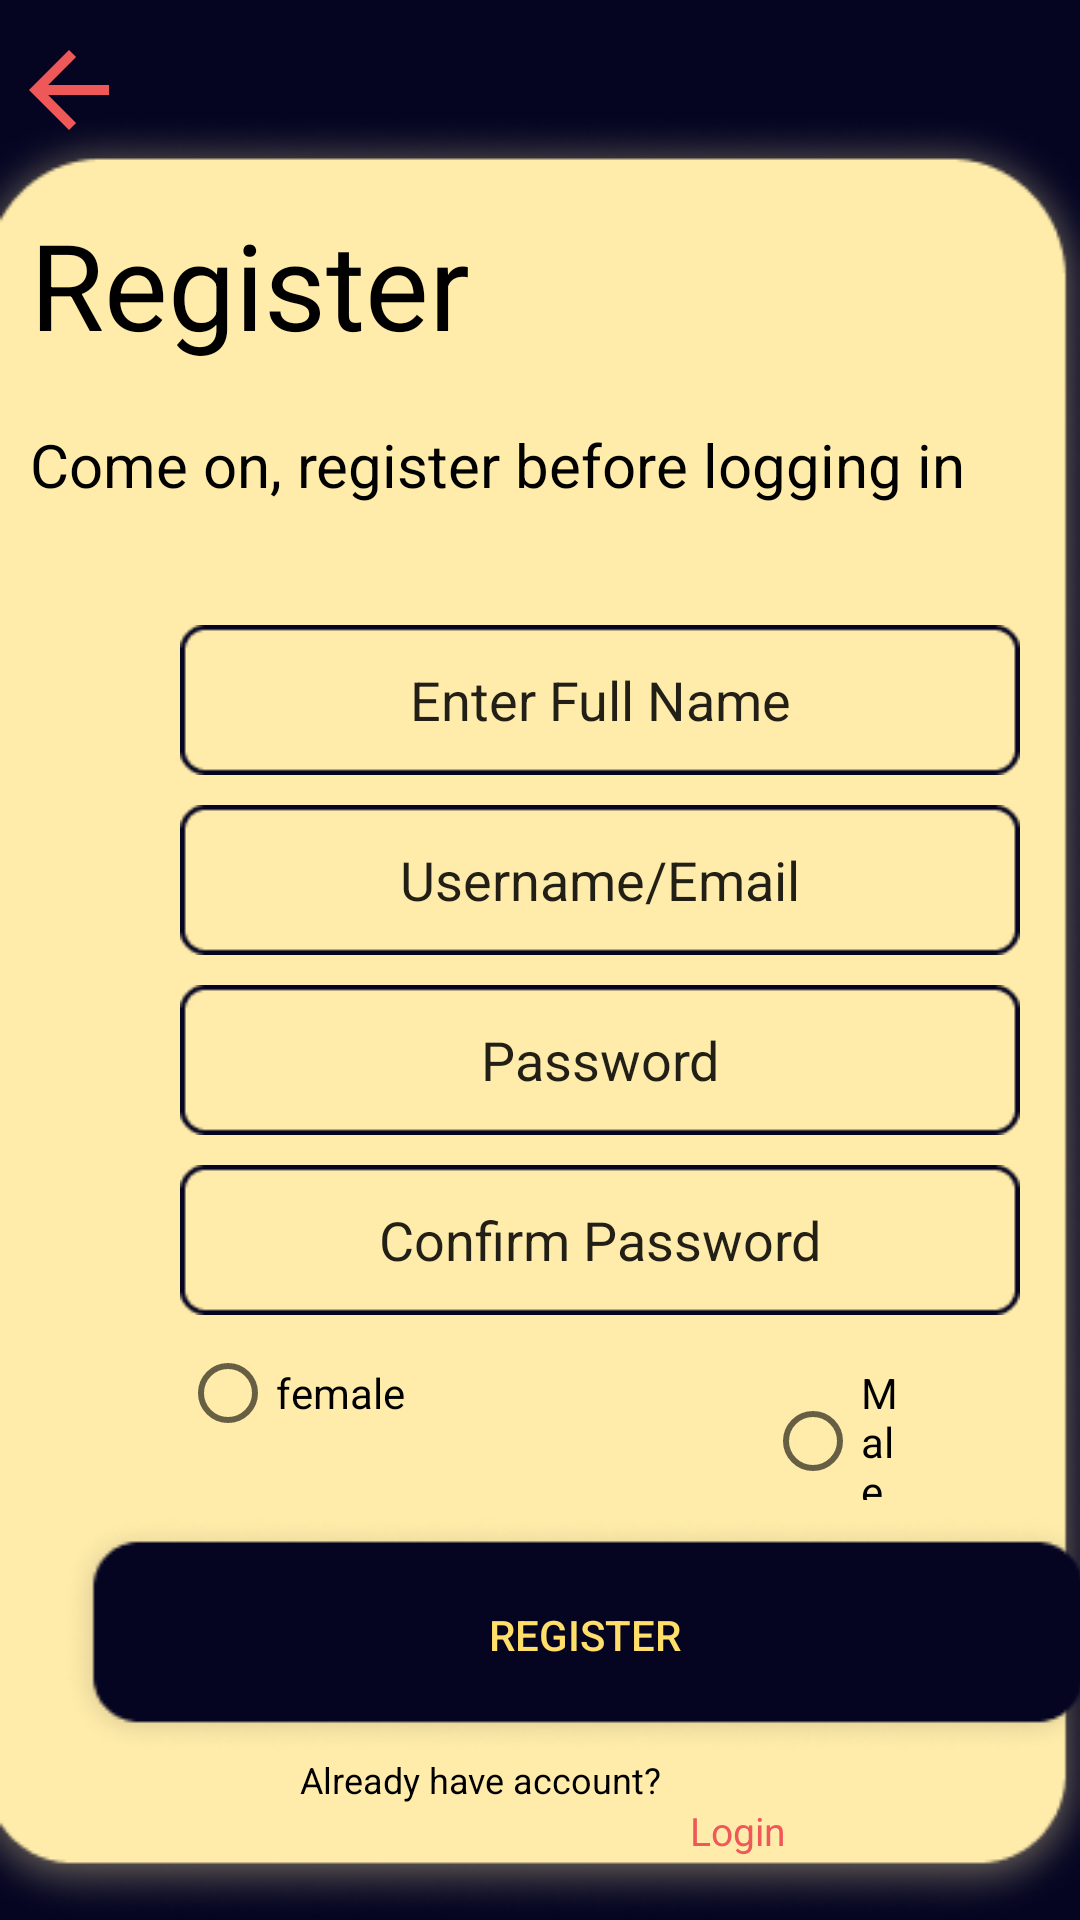

Write the Android layout XML for this screen, with the resource values it uses.
<!-- AndroidManifest.xml: application theme Theme.Register_Login -->
<!-- res/layout/activity_register.xml -->
<?xml version="1.0" encoding="utf-8"?>
<RelativeLayout xmlns:android="http://schemas.android.com/apk/res/android"
    xmlns:app="http://schemas.android.com/apk/res-auto"
    xmlns:tools="http://schemas.android.com/tools"
    android:layout_width="match_parent"
    android:layout_height="match_parent"
    android:background="@color/background"
    tools:context=".RegisterActivity">

    <ImageView
        android:id="@+id/gambar1"
        android:layout_width="wrap_content"
        android:layout_height="wrap_content"
        android:background="@drawable/gambar1"
        android:layout_centerHorizontal="true"/>

    <LinearLayout
        android:layout_width="wrap_content"
        android:layout_height="wrap_content"
        android:layout_alignParentBottom="true"
        android:layout_centerHorizontal="true"
        android:background="@drawable/gambar2"
        android:orientation="vertical">

        <TextView
            android:layout_width="wrap_content"
            android:layout_height="wrap_content"
            android:layout_marginHorizontal="10dp"
            android:layout_marginTop="30dp"
            android:text="Register"
            android:textColor="@color/black"
            android:textSize="40sp" />
        <TextView
            android:layout_width="wrap_content"
            android:layout_height="wrap_content"
            android:text="Come on, register before logging in"
            android:textSize="20dp"
            android:textColor="@color/black"
            android:layout_marginHorizontal="10dp"
            android:layout_marginTop="20dp"
            />

        <EditText
            android:layout_width="280dp"
            android:layout_height="50dp"
            android:layout_marginHorizontal="60dp"
            android:layout_marginTop="40dp"
            android:background="@drawable/edittext"
            android:text="Enter Full Name"
            android:textAlignment="center" />


        <EditText
            android:layout_width="280dp"
            android:layout_height="50dp"
            android:layout_marginHorizontal="60dp"
            android:layout_marginTop="10dp"
            android:background="@drawable/edittext"
            android:text="Username/Email"
            android:textAlignment="center" />

        <EditText
            android:layout_width="280dp"
            android:layout_height="50dp"
            android:layout_marginHorizontal="60dp"
            android:layout_marginTop="10dp"
            android:background="@drawable/edittext"
            android:text="Password"
            android:textAlignment="center" />

        <EditText
            android:layout_width="280dp"
            android:layout_height="50dp"
            android:layout_marginHorizontal="60dp"
            android:layout_marginTop="10dp"
            android:background="@drawable/edittext"
            android:text="Confirm Password"
            android:textAlignment="center" />


        <RadioGroup
            android:layout_width="wrap_content"
            android:layout_height="wrap_content"
            android:orientation="horizontal"
            android:layout_marginTop="10dp">

            <RadioButton
                android:layout_width="wrap_content"
                android:layout_height="wrap_content"
                android:text="female"
                android:layout_marginHorizontal="60dp"/>

            <RadioButton
                android:layout_width="wrap_content"
                android:layout_height="wrap_content"
                android:text="Male"
                android:layout_marginHorizontal="60dp">

            </RadioButton>

        </RadioGroup>


        <Button
            android:layout_width="350dp"
            android:layout_height="wrap_content"
            android:layout_marginHorizontal="20dp"
            android:layout_marginTop="5dp"
            android:background="@drawable/regist"
            android:text="REGISTER"
            android:textAlignment="center"
            android:textColor="@color/kuning"
            android:id="@+id/btnregist"/>

        <TextView
            android:layout_width="wrap_content"
            android:layout_height="wrap_content"
            android:text="Already have account?"
            android:textColor="@color/black"
            android:textSize="12sp"
            android:layout_marginHorizontal="100dp"/>

        <TextView
            android:layout_width="wrap_content"
            android:layout_height="wrap_content"
            android:text="Login"
            android:textSize="13sp"
            android:textColor="@color/merah"
            android:layout_marginLeft="230sp"
            android:id="@+id/logintext"
            />


    </LinearLayout>

    <Button
        android:layout_width="40sp"
        android:layout_height="40sp"
        android:background="@drawable/baseline_arrow_back_24"
        android:layout_marginTop="10dp"
        android:layout_marginLeft="3sp"
        android:id="@+id/backbtn"/>


</RelativeLayout>
<!-- resources referenced by this layout -->
<resources>
  <color name="background">#050522</color>
  <color name="black">#FF000000</color>
  <color name="kuning">#FFDE69</color>
  <color name="merah">#EF5858</color>
  <!-- drawable baseline_arrow_back_24 (drawable) -->
  <vector android:autoMirrored="true" android:height="24dp"
      android:tint="#EF5858" android:viewportHeight="24"
      android:viewportWidth="24" android:width="24dp" xmlns:android="http://schemas.android.com/apk/res/android">
      <path android:fillColor="@android:color/white" android:pathData="M20,11H7.83l5.59,-5.59L12,4l-8,8 8,8 1.41,-1.41L7.83,13H20v-2z"/>
  </vector>
  <!-- drawable edittext: png bitmap (drawable, 740 bytes) -->
  <!-- drawable gambar1: png bitmap (drawable, 39838 bytes) -->
  <!-- drawable gambar2: png bitmap (drawable, 20817 bytes) -->
  <!-- drawable regist: png bitmap (drawable, 8408 bytes) -->
  <style name="Theme.Register_Login" parent="Base.Theme.Register_Login" />
  <style name="Base.Theme.Register_Login" parent="Theme.AppCompat.Light.NoActionBar">
          
          
      </style>
</resources>
